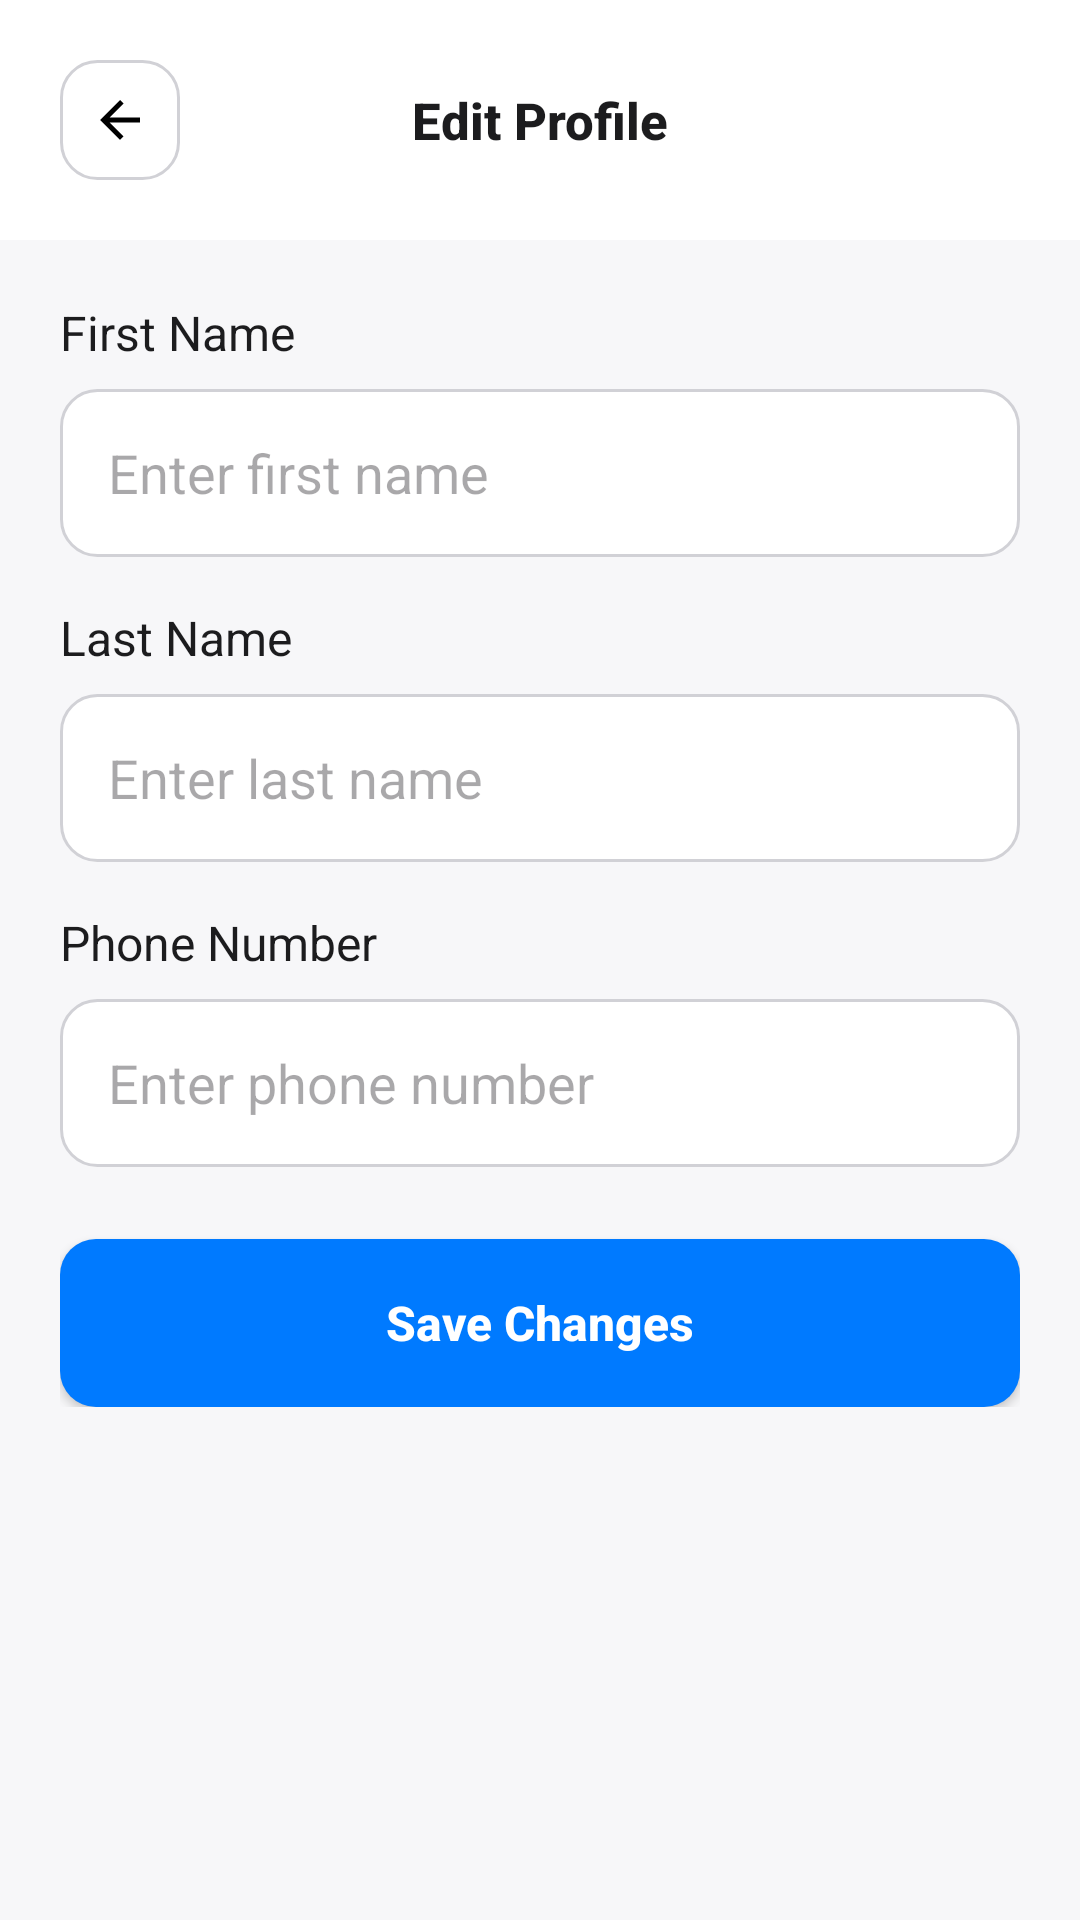

The Android layout XML behind this screen, and the referenced resources:
<!-- AndroidManifest.xml: application theme Theme.EventHive -->
<!-- res/layout/activity_edit_profile.xml -->
<?xml version="1.0" encoding="utf-8"?>
<ScrollView xmlns:android="http://schemas.android.com/apk/res/android"
    xmlns:app="http://schemas.android.com/apk/res-auto"
    android:layout_width="match_parent"
    android:layout_height="match_parent"
    android:background="@color/secondary_background"
    android:fillViewport="true">

    <LinearLayout
        android:layout_width="match_parent"
        android:layout_height="wrap_content"
        android:orientation="vertical">

        
        <LinearLayout
            android:layout_width="match_parent"
            android:layout_height="wrap_content"
            android:orientation="horizontal"
            android:gravity="center_vertical"
            android:padding="20dp"
            android:background="@color/card_background">
            
            <ImageView
                android:id="@+id/btnBack"
                android:layout_width="40dp"
                android:layout_height="40dp"
                android:src="@drawable/ic_back"
                android:background="@drawable/input_bg"
                android:padding="10dp"/>
                
            <View android:layout_width="0dp" android:layout_height="0dp" android:layout_weight="1"/>
            
            <TextView
                android:layout_width="wrap_content"
                android:layout_height="wrap_content"
                android:text="Edit Profile"
                android:textSize="17sp"
                android:textStyle="bold"
                android:textColor="@color/text_primary"
                android:fontFamily="sans-serif-medium"/>
                
            <View android:layout_width="0dp" android:layout_height="0dp" android:layout_weight="1"/>
            <View android:layout_width="40dp" android:layout_height="40dp"/>
        </LinearLayout>

        <LinearLayout
            android:layout_width="match_parent"
            android:layout_height="wrap_content"
            android:orientation="vertical"
            android:padding="20dp">

            
            <TextView
                android:layout_width="wrap_content"
                android:layout_height="wrap_content"
                android:text="First Name"
                style="@style/TextAppearance.Body"
                android:layout_marginBottom="8dp"/>

            <EditText
                android:id="@+id/etFirstName"
                android:layout_width="match_parent"
                android:layout_height="56dp"
                android:background="@drawable/input_bg"
                android:paddingHorizontal="16dp"
                android:inputType="textPersonName"
                android:textColor="@color/text_primary"
                android:hint="Enter first name"
                android:layout_marginBottom="16dp"/>

            
            <TextView
                android:layout_width="wrap_content"
                android:layout_height="wrap_content"
                android:text="Last Name"
                style="@style/TextAppearance.Body"
                android:layout_marginBottom="8dp"/>

            <EditText
                android:id="@+id/etLastName"
                android:layout_width="match_parent"
                android:layout_height="56dp"
                android:background="@drawable/input_bg"
                android:paddingHorizontal="16dp"
                android:inputType="textPersonName"
                android:textColor="@color/text_primary"
                android:hint="Enter last name"
                android:layout_marginBottom="16dp"/>

            
            <TextView
                android:layout_width="wrap_content"
                android:layout_height="wrap_content"
                android:text="Phone Number"
                style="@style/TextAppearance.Body"
                android:layout_marginBottom="8dp"/>

            <EditText
                android:id="@+id/etPhone"
                android:layout_width="match_parent"
                android:layout_height="56dp"
                android:background="@drawable/input_bg"
                android:paddingHorizontal="16dp"
                android:inputType="phone"
                android:textColor="@color/text_primary"
                android:hint="Enter phone number"
                android:layout_marginBottom="24dp"/>

            
            <Button
                android:id="@+id/btnSave"
                android:layout_width="match_parent"
                android:layout_height="56dp"
                android:text="Save Changes"
                android:textAllCaps="false"
                android:textSize="16sp"
                android:textStyle="bold"
                android:textColor="@color/white"
                android:background="@drawable/btn_primary"
                android:fontFamily="sans-serif-medium"/>
                
            <ProgressBar
                android:id="@+id/progressBar"
                android:layout_width="wrap_content"
                android:layout_height="wrap_content"
                android:layout_gravity="center"
                android:visibility="gone"
                android:layout_marginTop="16dp"/>

        </LinearLayout>
    </LinearLayout>
</ScrollView>
<!-- resources referenced by this layout -->
<resources>
  <color name="card_background">#FFFFFF</color>
  <color name="secondary_background">#F7F7F9</color>
  <color name="text_primary">#1C1C1E</color>
  <color name="white">#FFFFFFFF</color>
  <!-- drawable btn_primary (drawable) -->
  <?xml version="1.0" encoding="utf-8"?>
  <shape xmlns:android="http://schemas.android.com/apk/res/android">
      <solid android:color="@color/brand_primary"/>
      <corners android:radius="12dp"/>
  </shape>
  <!-- drawable ic_back (drawable) -->
  <vector xmlns:android="http://schemas.android.com/apk/res/android"
      android:width="24dp"
      android:height="24dp"
      android:viewportWidth="24"
      android:viewportHeight="24"
      android:tint="#000000">
    <path
        android:fillColor="@android:color/black"
        android:pathData="M20,11H7.83l5.59,-5.59L12,4l-8,8 8,8 1.41,-1.41L7.83,13H20v-2z"/>
  </vector>
  <!-- drawable input_bg (drawable) -->
  <?xml version="1.0" encoding="utf-8"?>
  <shape xmlns:android="http://schemas.android.com/apk/res/android">
      <solid android:color="@color/white"/>
      <corners android:radius="12dp"/>
      <stroke 
          android:width="1dp"
          android:color="@color/border_color"/>
  </shape>
  <style name="TextAppearance.Body" parent="TextAppearance.AppCompat">
          <item name="android:textSize">@dimen/text_body</item>
          <item name="android:textColor">@color/text_primary</item>
          <item name="android:fontFamily">sans-serif</item>
      </style>
  <style name="Theme.EventHive" parent="Base.Theme.EventHive" />
  <color name="brand_primary">#007AFF</color>
  <color name="border_color">#D1D1D6</color>
  <dimen name="text_body">16sp</dimen>
  <style name="Base.Theme.EventHive" parent="Theme.Material3.DayNight.NoActionBar">
          
          <item name="colorPrimary">@color/brand_primary</item>
          <item name="colorPrimaryVariant">#0063CC</item>
          <item name="colorSecondary">@color/brand_primary</item>
          <item name="colorAccent">@color/brand_primary</item>
          
          
          <item name="android:windowBackground">@color/brand_background</item>
          <item name="android:statusBarColor">@color/brand_background</item>
          <item name="android:windowLightStatusBar">true</item>
          
          
          <item name="android:textColorPrimary">@color/text_primary</item>
          <item name="android:textColorSecondary">@color/text_secondary</item>
      </style>
  <color name="brand_background">#FFFFFF</color>
  <color name="text_secondary">#6E6E73</color>
</resources>
